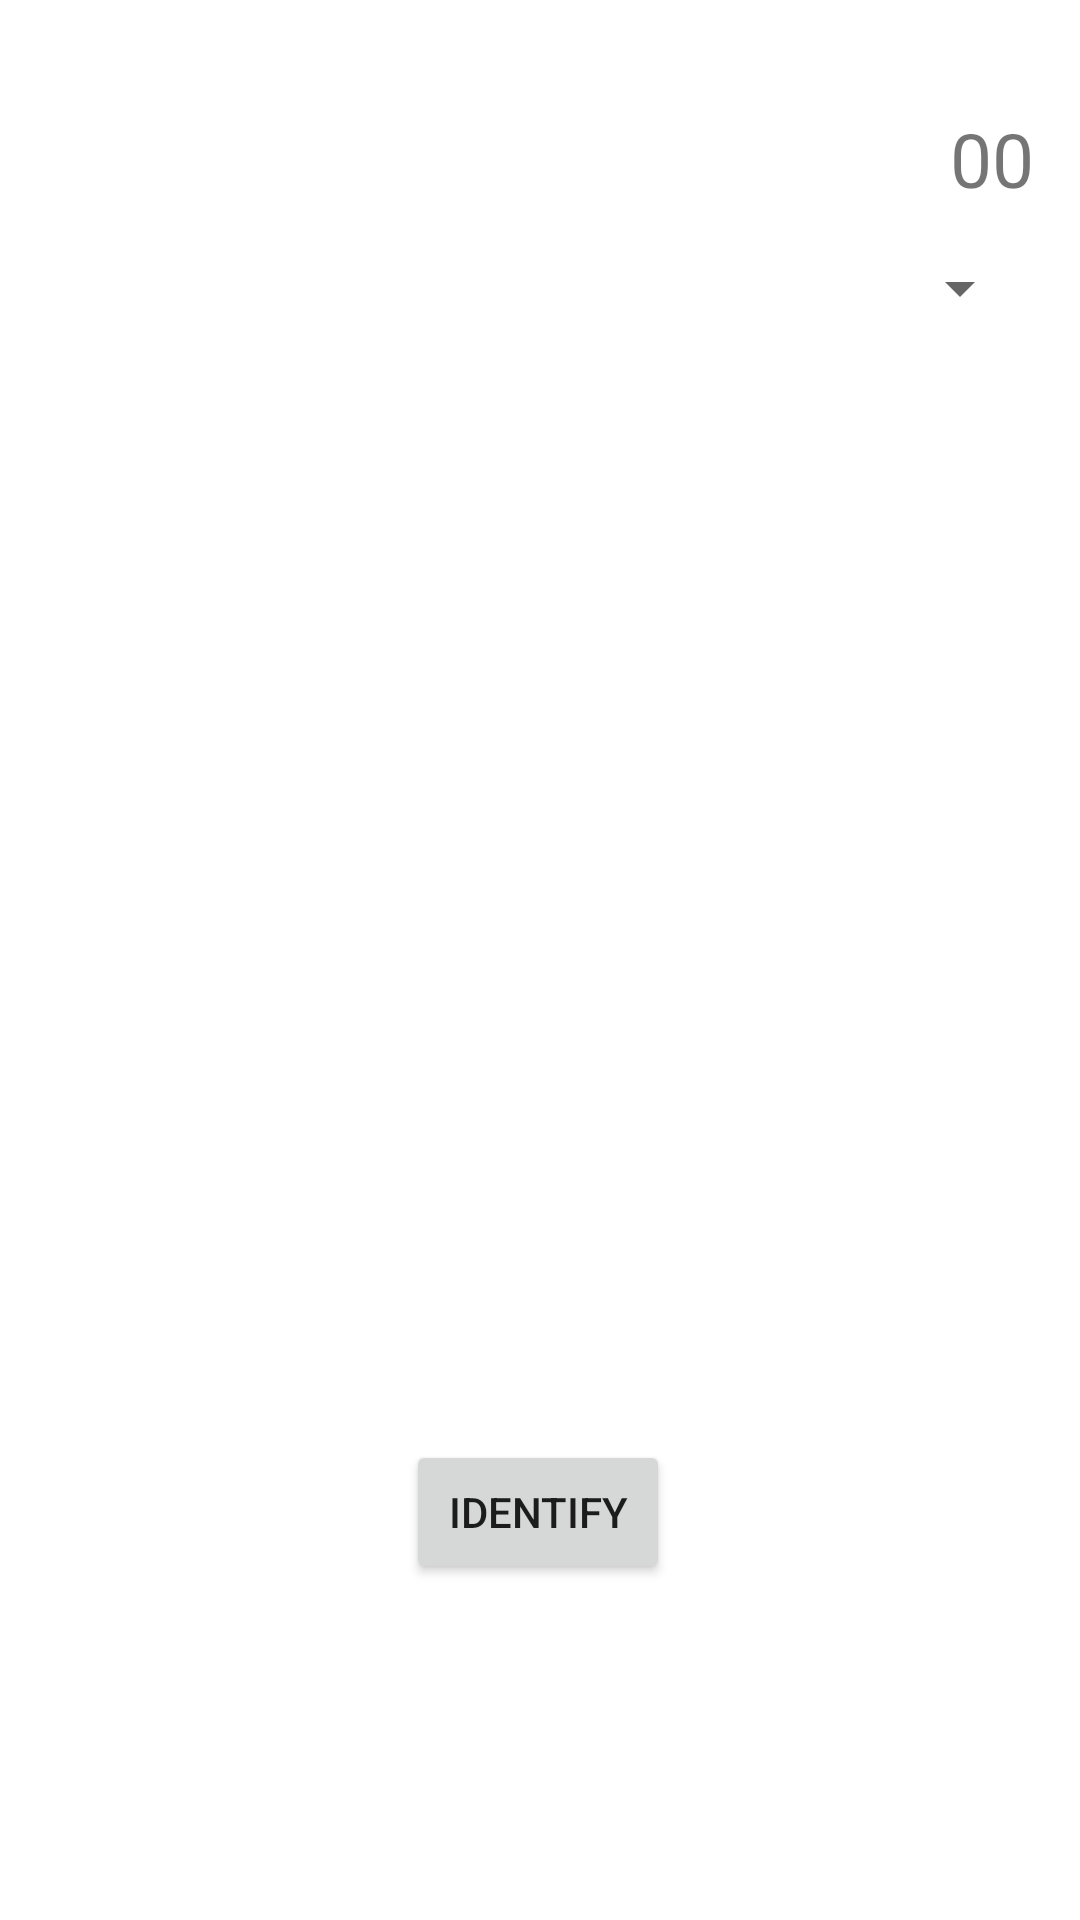

Here is an Android app screen rendered from its layout file. Give the layout XML and the strings, colors and styles it references.
<!-- AndroidManifest.xml: application theme Theme.W1761353 -->
<!-- res/layout/activity_identify_car_make.xml -->
<?xml version="1.0" encoding="utf-8"?>
<androidx.constraintlayout.widget.ConstraintLayout xmlns:android="http://schemas.android.com/apk/res/android"
    xmlns:app="http://schemas.android.com/apk/res-auto"
    xmlns:tools="http://schemas.android.com/tools"
    android:id="@+id/identify_car_make_root_layout"
    android:layout_width="match_parent"
    android:layout_height="match_parent"
    tools:context=".IdentifyCarMakeGameActivity">

    <Button
        android:id="@+id/identifyCarMakeAndNext_button"
        android:layout_width="wrap_content"
        android:layout_height="wrap_content"
        android:layout_marginBottom="112dp"
        android:onClick="launch_next_game"
        android:text="@string/identify"
        app:layout_constraintBottom_toBottomOf="parent"
        app:layout_constraintEnd_toEndOf="parent"
        app:layout_constraintHorizontal_bias="0.498"
        app:layout_constraintStart_toStartOf="parent" />

    <Spinner
        android:id="@+id/carMakeNames_spinner"
        android:layout_width="match_parent"
        android:layout_height="wrap_content"
        android:layout_marginStart="16dp"
        android:layout_marginLeft="16dp"
        android:layout_marginTop="84dp"
        android:layout_marginEnd="16dp"
        android:layout_marginRight="16dp"
        app:layout_constraintEnd_toEndOf="parent"
        app:layout_constraintHorizontal_bias="0.0"
        app:layout_constraintStart_toStartOf="parent"
        app:layout_constraintTop_toTopOf="parent" />

    <ImageView
        android:id="@+id/identifyCarMake_imageView"
        android:layout_width="381dp"
        android:layout_height="265dp"
        android:layout_marginTop="224dp"
        android:contentDescription="@string/content_desc_image_view_identifyCarMake"
        android:scaleType="fitXY"
        app:layout_constraintEnd_toEndOf="parent"
        app:layout_constraintHorizontal_bias="0.533"
        app:layout_constraintStart_toStartOf="parent"
        app:layout_constraintTop_toTopOf="parent" />

    <TextView
        android:id="@+id/carMake_timer"
        android:layout_width="wrap_content"
        android:layout_height="wrap_content"
        android:layout_marginStart="327dp"
        android:layout_marginLeft="327dp"
        android:layout_marginTop="36dp"
        android:layout_marginEnd="26dp"
        android:layout_marginRight="26dp"
        android:text="00"
        android:textSize="25sp"
        app:layout_constraintEnd_toEndOf="parent"
        app:layout_constraintStart_toStartOf="parent"
        app:layout_constraintTop_toTopOf="parent" />

</androidx.constraintlayout.widget.ConstraintLayout>
<!-- resources referenced by this layout -->
<resources>
  <string name="content_desc_image_view_identifyCarMake">Display a random car image</string>
  <string name="identify">Identify</string>
  <style name="Theme.W1761353" parent="Theme.MaterialComponents.DayNight.DarkActionBar">
          
          <item name="colorPrimary">@color/purple_500</item>
          <item name="colorPrimaryVariant">@color/purple_700</item>
          <item name="colorOnPrimary">@color/white</item>
          
          <item name="colorSecondary">@color/teal_200</item>
          <item name="colorSecondaryVariant">@color/teal_700</item>
          <item name="colorOnSecondary">@color/black</item>
          
          <item name="android:statusBarColor" tools:targetApi="l">?attr/colorPrimaryVariant</item>
          
      </style>
  <color name="purple_500">#FF6200EE</color>
  <color name="purple_700">#FF3700B3</color>
  <color name="white">#FFFFFFFF</color>
  <color name="teal_200">#FF03DAC5</color>
  <color name="teal_700">#FF018786</color>
  <color name="black">#FF000000</color>
</resources>
